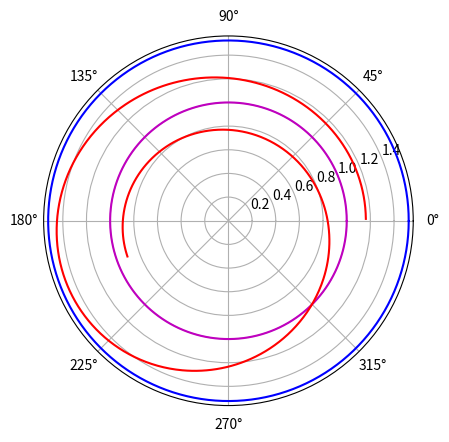
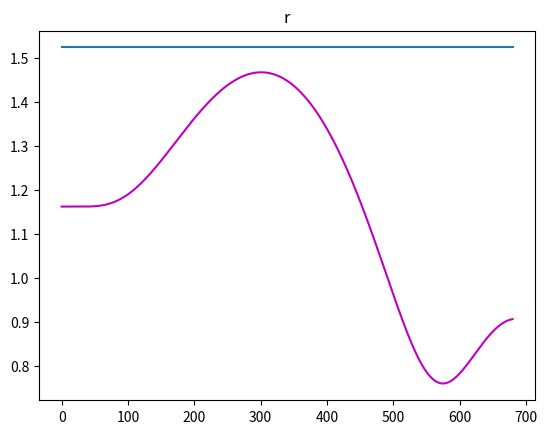
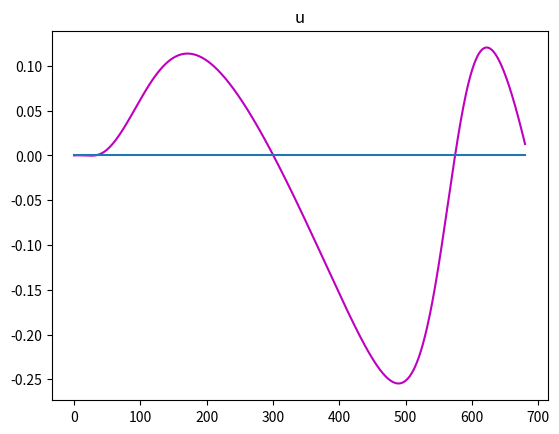
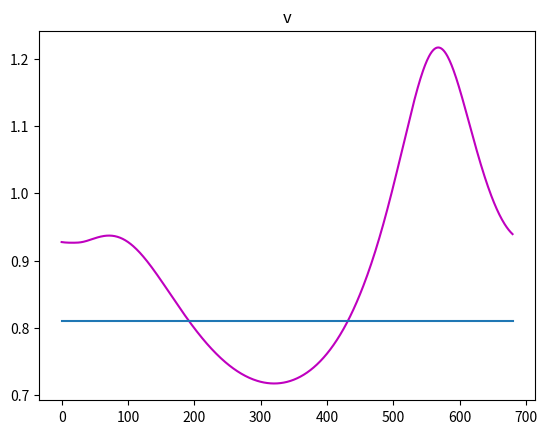
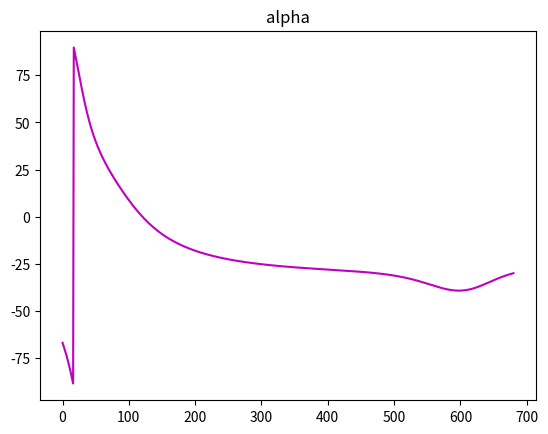
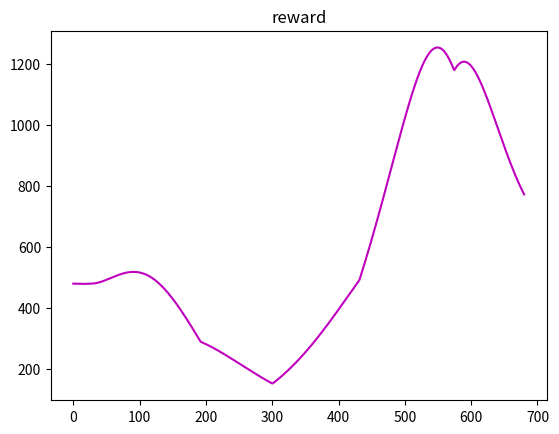

Python code for these plots, in order:
# 太阳帆运动模型搭建
import numpy as np
import matplotlib.pyplot as plt


class SolarSail:

    def __init__(self):
        self.t = None
        self.state = None
        # 归一化参数长度除以AU,时间除以TU
        self.AU = 1.4959787 * (10 ** 11)
        self.mu = 1.32712348 * (10 ** 20)
        self.TU = np.sqrt(self.AU ** 3 / self.mu)
        self.constant = {'beta': 0.5 / 5.93, 'u0': 0, 'phi0': 0, 'r_f': 1.524, 'u_f': 0, 'phi_f': 0}
        self.constant['v_f'] = 1.0 / np.sqrt(self.constant['r_f'])
        # 特征加速度ac和光压因子beta或者说k的转换关系ac = 5.93beta
        self.delta_d = 1  # 仿真步长，未归一化，单位天
        self.delta_t = self.delta_d * (24 * 60 * 60) / self.TU  # 无单位
        self.reset()
        self.ob_dim = len(self.observation)
        self.action_dim = 5
        self.a_bound = []

    def render(self):
        pass

    def reset(self):
        self.t = 0
        self.td = 0
        rand_r0 = (np.random.rand(1)-0.5)*2
        self.constant['r0'] = (0.1*rand_r0 + 1.1)[0]
        # self.constant['r0'] = 1.0
        self.constant['v0'] = 1.0 / np.sqrt(self.constant['r0'])
        self.state = np.array([self.constant['r0'], self.constant['phi0'],
                               self.constant['u0'], self.constant['v0']])  # [r phi u v]
        self.observation = np.array([self.constant['r0']])
        return self.observation

    def step(self, action):
        # 传入单位是度

        ob_profile = np.empty((0, 4))
        alpha_profile = np.empty((0, 1))
        reward_profile = np.empty((0, 1))
        lambda_all = action[0:4] * 20
        td_f = action[4] * 300 + 400

        while True:
            lambda1, lambda2, lambda3, lambda4 = lambda_all
            r, phi, u, v = self.state  # 当前状态的参数值
            if np.abs(lambda4) < 1e-5:
                if lambda3 <= 0:
                    alpha = 0
                else:
                    alpha = np.pi / 2
            else:
                aaa = (-3 * lambda3 - np.sqrt(9*lambda3**2+8*lambda4**2))/4/lambda4
                alpha = np.arctan(aaa)

            # 求state微分
            r_dot = u
            phi_dot = v / r
            u_dot = self.constant['beta'] * ((np.cos(alpha)) ** 3) / (r ** 2) + \
                    (v ** 2) / r - 1 / (r ** 2)
            v_dot = self.constant['beta'] * np.sin(alpha) * (np.cos(alpha) ** 2) / (r ** 2) - u * v / r

            lambda1_dot = lambda2 * v / (r ** 2) + \
                          lambda3 * (2 * self.constant['beta'] * np.cos(alpha) ** 3 / (r ** 3) + \
                                     v ** 2 / (r ** 2) - 2 / (r ** 3)) + \
                          lambda4 * (2 * self.constant['beta'] * np.sin(alpha) * np.cos(alpha) ** 2 / (r ** 3) - \
                                     u * v ** 2 / r)
            lambda2_dot = 0
            lamnad3_dot = - lambda1 + lambda4 * v / r
            lambda4_dot = - lambda2 / r - 2 * lambda3 * v / r + lambda4 * u / r

            # 下一个状态
            self.state += self.delta_t * np.array([r_dot, phi_dot, u_dot, v_dot])  # [r,phi,u,v]
            lambda_all += self.delta_t * np.array([lambda1_dot, lambda2_dot, lamnad3_dot, lambda4_dot])
            self.td += self.delta_d
            self.t += self.delta_t


            # reward calculation
            c1 = 1000
            c2 = 1000
            c3 = 1000
            reward = self.t + c1 * np.abs(self.constant['r_f'] - self.state[0]) + \
                      c2 * np.abs(self.constant['u_f'] - self.state[2]) + \
                      c3 * np.abs(self.constant['v_f'] - self.state[3])

            # memory
            ob_profile = np.vstack((ob_profile, self.state))
            alpha_profile = np.vstack((alpha_profile, alpha))
            reward_profile = np.vstack((reward_profile, reward))


            # terminate
            # if self.state[3] >= self.constant['v_f']:
            if self.td >= td_f:
                done = True
                info = {}
                info['ob_profile'] = ob_profile
                info['alpha_profile'] = alpha_profile
                info['reward_profile'] = reward_profile
                break

        return self.observation.copy(), reward/10, done, info


if __name__ == '__main__':
    env = SolarSail()
    action = np.array([(-1.609601 + 5) / 10, (0.042179 + 5) / 10, \
                       (-0.160488 + 5) / 10, (-1.597537 + 5) / 10, (568 - 100) / 500])
    observation, reward, done, info = env.step(action)
    print(reward)

    ob_profile = info['ob_profile']
    alpha_profile = info['alpha_profile']

    plt.subplot(111, polar=True)
    theta = np.arange(0, 2 * np.pi, 0.02)
    plt.plot(theta, 1 * np.ones_like(theta), 'm')
    plt.plot(theta, 1.524 * np.ones_like(theta), 'b')
    plt.plot(ob_profile[:, 1], ob_profile[:, 0], 'r')

    plt.figure(2)
    plt.plot(ob_profile[:, 0], 'm')
    plt.plot(env.constant['r_f']*np.ones(len(ob_profile[:, 0])))
    plt.title('r')

    plt.figure(3)
    plt.plot(ob_profile[:, 2], 'm')
    plt.plot(env.constant['u_f'] * np.ones(len(ob_profile[:, 0])))
    plt.title('v')
    plt.title('u')

    plt.figure(4)
    plt.plot(ob_profile[:, 3], 'm')
    plt.plot(env.constant['v_f'] * np.ones(len(ob_profile[:, 0])))
    plt.title('v')

    plt.figure(5)
    plt.plot(alpha_profile*57.3, 'm')
    plt.title('alpha')

    plt.figure(6)
    plt.plot(info['reward_profile'], 'm')
    plt.title('reward')

    plt.show()

